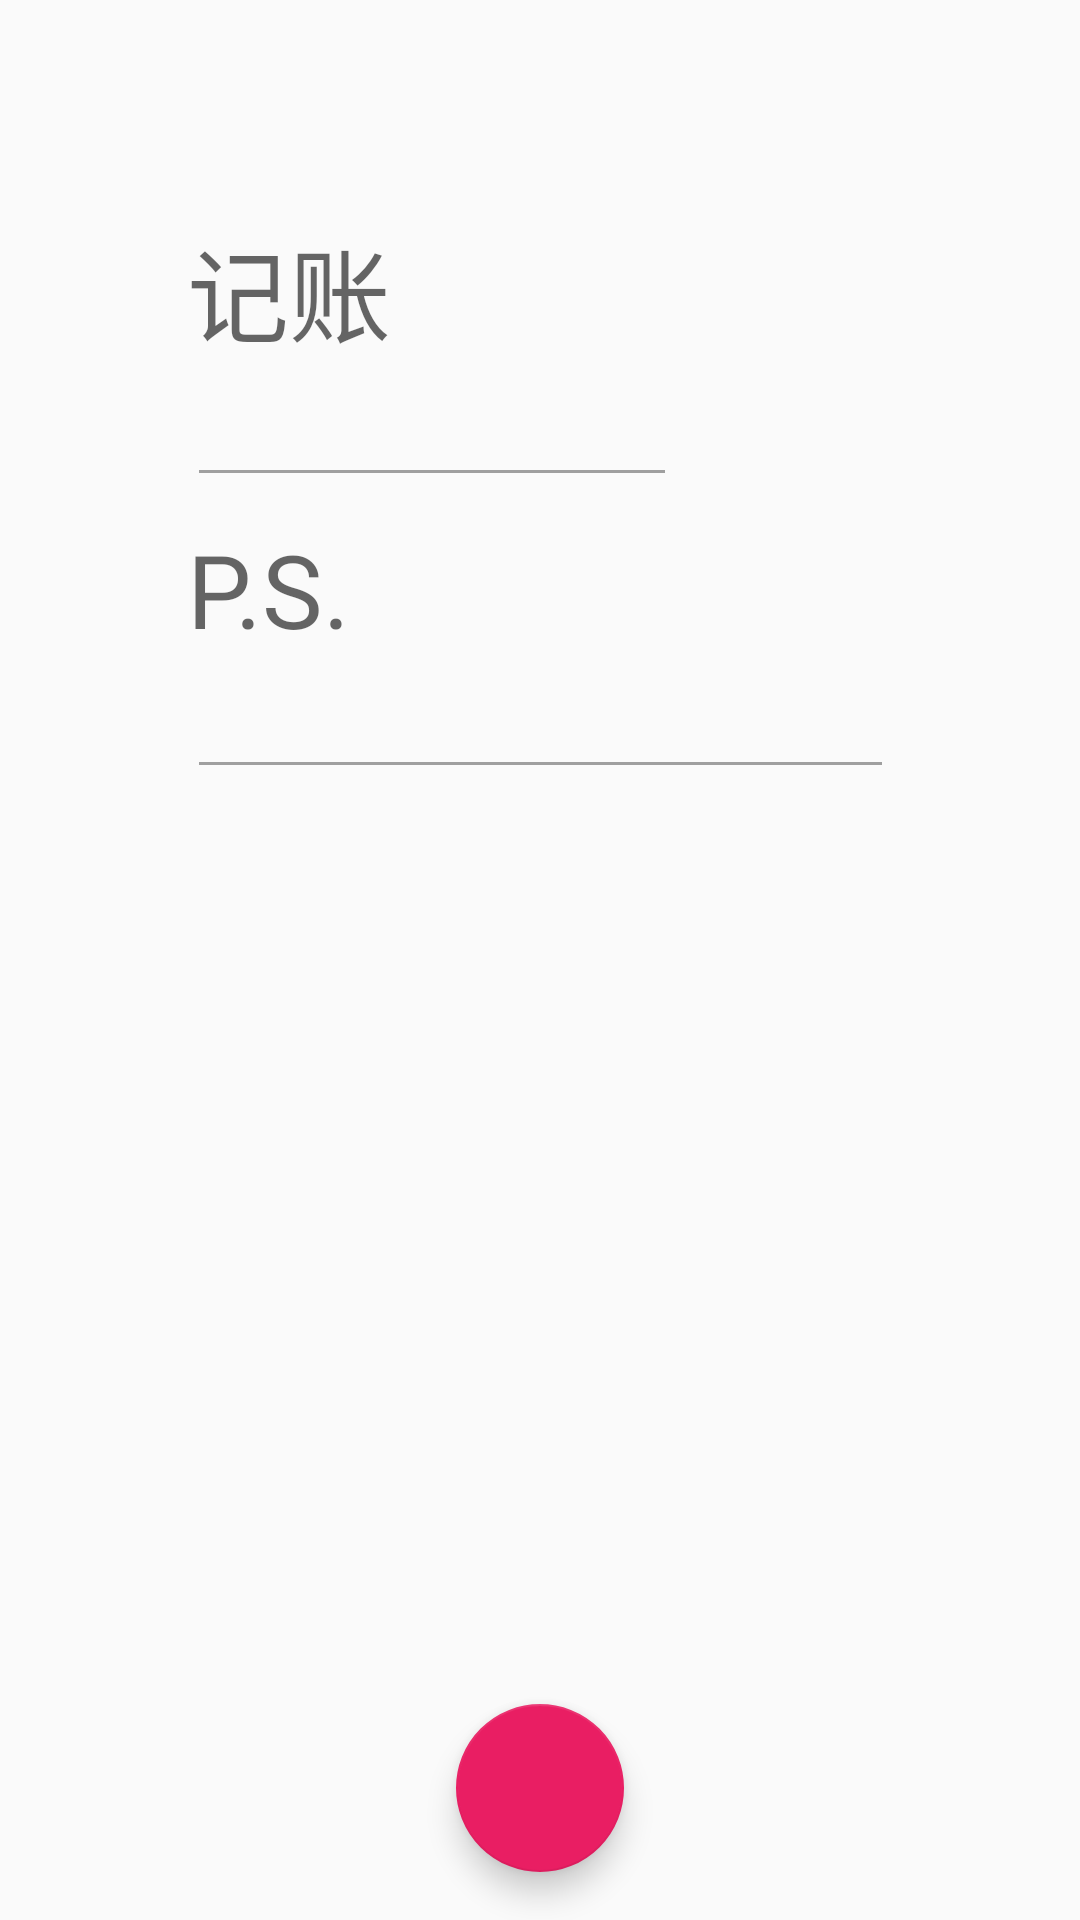

Here is an Android app screen rendered from its layout file. Give the layout XML and the strings, colors and styles it references.
<!-- AndroidManifest.xml: application theme AppTheme -->
<!-- res/layout/activity_add_pay.xml -->
<?xml version="1.0" encoding="utf-8"?>
<androidx.constraintlayout.widget.ConstraintLayout xmlns:android="http://schemas.android.com/apk/res/android"
    xmlns:app="http://schemas.android.com/apk/res-auto"
    xmlns:tools="http://schemas.android.com/tools"
    android:layout_width="match_parent"
    android:layout_height="match_parent"
    tools:context=".activities.AddPay">

    <androidx.constraintlayout.widget.Guideline
        android:id="@+id/guideline11"
        android:layout_width="wrap_content"
        android:layout_height="wrap_content"
        android:orientation="vertical"
        app:layout_constraintGuide_percent="0.15085158" />

    <TextView
        android:id="@+id/textView"
        android:layout_width="wrap_content"
        android:layout_height="wrap_content"
        android:layout_margin="@dimen/msg_out_spacing"
        android:text="记账"
        android:textAppearance="@style/TextAppearance.AppCompat.Display1"
        app:layout_constraintStart_toStartOf="@+id/guideline11"
        app:layout_constraintTop_toTopOf="@+id/guideline20" />

    <androidx.constraintlayout.widget.Guideline
        android:id="@+id/guideline20"
        android:layout_width="wrap_content"
        android:layout_height="wrap_content"
        android:orientation="horizontal"
        app:layout_constraintGuide_percent="0.1" />

    <EditText
        android:id="@+id/add_pay_expand"
        android:layout_width="wrap_content"
        android:layout_height="wrap_content"
        android:layout_margin="@dimen/msg_out_spacing"
        android:ems="10"
        android:inputType="numberSigned|numberDecimal"
        android:singleLine="true"
        android:textAppearance="@style/TextAppearance.AppCompat.Body1"
        app:layout_constraintStart_toStartOf="@+id/guideline11"
        app:layout_constraintTop_toBottomOf="@+id/textView" />

    <TextView
        android:id="@+id/textView4"
        android:layout_width="wrap_content"
        android:layout_height="wrap_content"
        android:layout_margin="@dimen/msg_out_spacing"
        android:text="P.S."
        android:textAppearance="@style/TextAppearance.AppCompat.Display1"
        app:layout_constraintStart_toStartOf="@+id/guideline11"
        app:layout_constraintTop_toBottomOf="@+id/add_pay_expand" />

    <EditText
        android:id="@+id/add_pay_ps"
        android:layout_width="0dp"
        android:layout_height="wrap_content"
        android:layout_margin="@dimen/msg_out_spacing"
        android:ems="12"
        android:gravity="start|top"
        android:maxLines="8"
        android:minLines="1"
        android:singleLine="?android:attr/windowOverscan"
        android:textAppearance="@style/TextAppearance.AppCompat.Body1"
        app:layout_constraintEnd_toStartOf="@+id/guideline21"
        app:layout_constraintStart_toStartOf="@+id/guideline11"
        app:layout_constraintTop_toBottomOf="@+id/textView4" />

    <com.google.android.material.floatingactionbutton.FloatingActionButton
        android:id="@+id/fab_pay_add_done"
        android:layout_width="wrap_content"
        android:layout_height="wrap_content"
        android:layout_margin="@dimen/fab_margin"
        android:clickable="true"
        app:layout_constraintBottom_toBottomOf="parent"
        app:layout_constraintEnd_toEndOf="parent"
        app:layout_constraintStart_toStartOf="parent"
        app:srcCompat="@drawable/ic_done_black_24dp" />

    <androidx.constraintlayout.widget.Guideline
        android:id="@+id/guideline21"
        android:layout_width="wrap_content"
        android:layout_height="wrap_content"
        android:orientation="vertical"
        app:layout_constraintGuide_percent="0.85" />
</androidx.constraintlayout.widget.ConstraintLayout>
<!-- resources referenced by this layout -->
<resources>
  <dimen name="fab_margin">16dp</dimen>
  <dimen name="msg_out_spacing">8dp</dimen>
  <style name="AppTheme" parent="Theme.AppCompat.Light.DarkActionBar">
          
          <item name="colorPrimary">@color/colorPrimary</item>
          <item name="colorPrimaryDark">@color/colorPrimaryDark</item>
          <item name="colorAccent">@color/colorAccent</item>
          <item name="colorControlNormal">#9f9f9f</item>
      </style>
  <color name="colorPrimary">#6200EE</color>
  <color name="colorPrimaryDark">#6200EE</color>
  <color name="colorAccent">#E91E63</color>
</resources>
